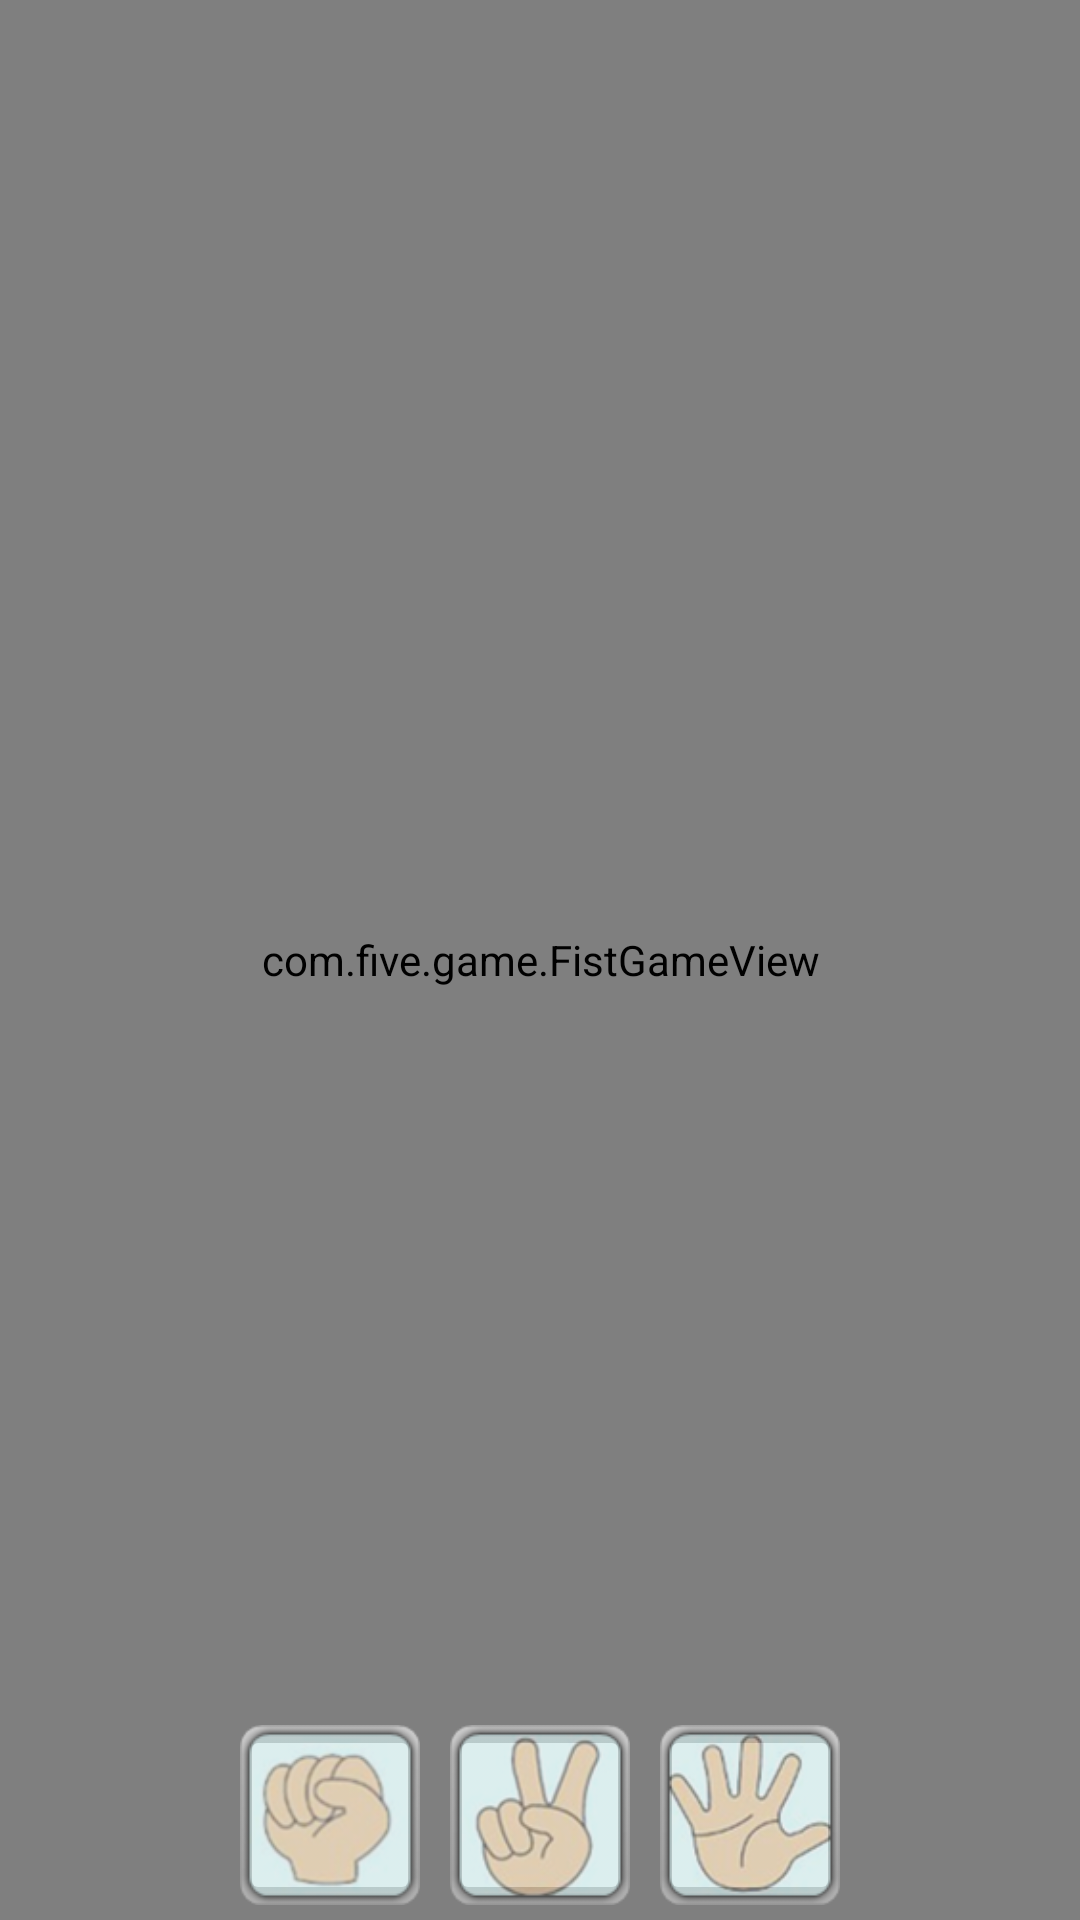

This screen was rendered from an Android layout file. Write that file and the resources it references.
<!-- AndroidManifest.xml: fallback theme Theme.MaterialComponents.DayNight.NoActionBar -->
<!-- res/layout/fist_game_view_layout.xml -->
<?xml version="1.0" encoding="utf-8"?>
<FrameLayout xmlns:android="http://schemas.android.com/apk/res/android"
	android:layout_width="fill_parent" android:layout_height="fill_parent"
	android:background="@drawable/snow_320_480">
	<com.five.game.FistGameView
		android:layout_width="fill_parent" android:layout_height="fill_parent"
		android:id="@+id/fist_game_view" />
	<LinearLayout xmlns:android="http://schemas.android.com/apk/res/android"
		android:layout_width="wrap_content" android:layout_height="wrap_content"
		android:layout_gravity="center_horizontal|bottom">

		<ImageButton android:id="@+id/rock_small"
			android:layout_width="60.0dip" android:layout_height="60.0dip"
			android:padding="0px" android:layout_margin="5dip" android:src="@drawable/rock_small"
			android:scaleType="fitXY" />
		<ImageButton android:id="@+id/knife_small"
			android:layout_width="60.0dip" android:layout_height="60.0dip"
			android:padding="0px" android:layout_margin="5dip" android:src="@drawable/knife_small"
			android:scaleType="fitXY" />
		<ImageButton android:id="@+id/cloth_small"
			android:layout_width="60.0dip" android:layout_height="60.0dip"
			android:padding="0px" android:layout_margin="5dip" android:src="@drawable/cloth_small"
			android:scaleType="fitXY" />
	</LinearLayout>
</FrameLayout>
<!-- resources referenced by this layout -->
<resources>
  <!-- drawable cloth_small: png bitmap (drawable-mdpi, 14873 bytes) -->
  <!-- drawable knife_small: png bitmap (drawable-mdpi, 13219 bytes) -->
  <!-- drawable rock_small: png bitmap (drawable-mdpi, 12681 bytes) -->
  <!-- drawable snow_320_480: png bitmap (drawable-mdpi, 31833 bytes) -->
</resources>
